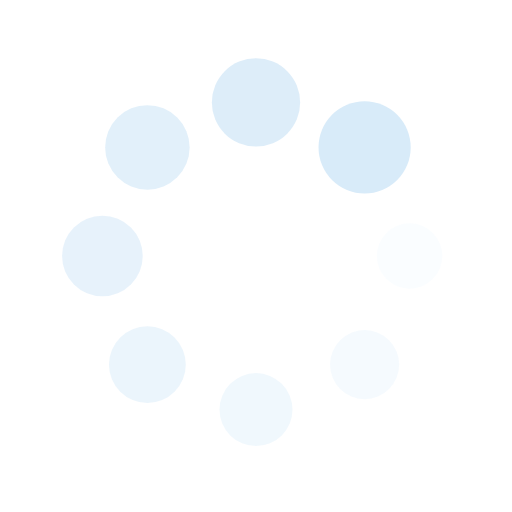
t = 0.00 s
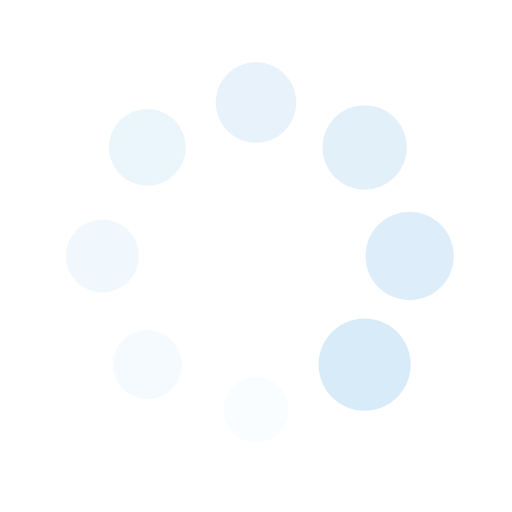
t = 0.25 s
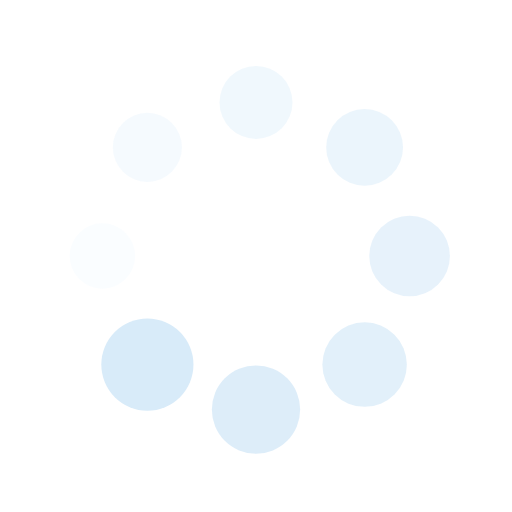
t = 0.50 s
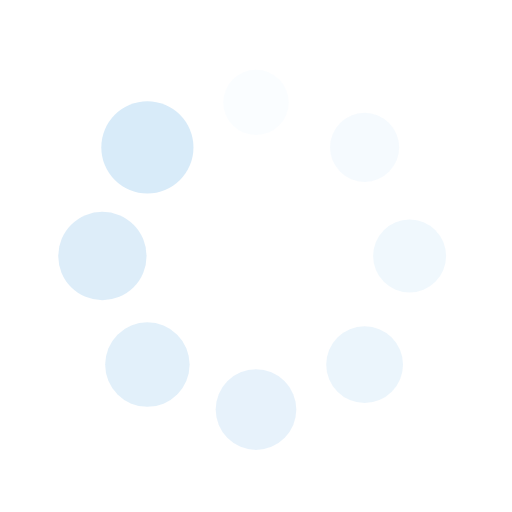
t = 0.75 s

The animated SVG that drew these frames (rendered in a browser with its animation timeline set to each time). Animation: 16 SMIL elements (animate=8,animateTransform=8); one cycle of 1.00 s, repeats indefinitely.

<?xml version="1.0" encoding="utf-8"?>
<svg xmlns="http://www.w3.org/2000/svg" xmlns:xlink="http://www.w3.org/1999/xlink" style="margin: auto; background: none; display: block; shape-rendering: auto;" width="200px" height="200px" viewBox="0 0 100 100" preserveAspectRatio="xMidYMid">
<g transform="translate(80,50)">
<g transform="rotate(0)">
<circle cx="0" cy="0" r="6" fill="#d8ebf9" fill-opacity="1">
  <animateTransform attributeName="transform" type="scale" begin="-0.875s" values="1.5 1.5;1 1" keyTimes="0;1" dur="1s" repeatCount="indefinite"></animateTransform>
  <animate attributeName="fill-opacity" keyTimes="0;1" dur="1s" repeatCount="indefinite" values="1;0" begin="-0.875s"></animate>
</circle>
</g>
</g><g transform="translate(71.21320343559643,71.21320343559643)">
<g transform="rotate(45)">
<circle cx="0" cy="0" r="6" fill="#d8ebf9" fill-opacity="0.875">
  <animateTransform attributeName="transform" type="scale" begin="-0.75s" values="1.5 1.5;1 1" keyTimes="0;1" dur="1s" repeatCount="indefinite"></animateTransform>
  <animate attributeName="fill-opacity" keyTimes="0;1" dur="1s" repeatCount="indefinite" values="1;0" begin="-0.75s"></animate>
</circle>
</g>
</g><g transform="translate(50,80)">
<g transform="rotate(90)">
<circle cx="0" cy="0" r="6" fill="#d8ebf9" fill-opacity="0.75">
  <animateTransform attributeName="transform" type="scale" begin="-0.625s" values="1.5 1.5;1 1" keyTimes="0;1" dur="1s" repeatCount="indefinite"></animateTransform>
  <animate attributeName="fill-opacity" keyTimes="0;1" dur="1s" repeatCount="indefinite" values="1;0" begin="-0.625s"></animate>
</circle>
</g>
</g><g transform="translate(28.786796564403577,71.21320343559643)">
<g transform="rotate(135)">
<circle cx="0" cy="0" r="6" fill="#d8ebf9" fill-opacity="0.625">
  <animateTransform attributeName="transform" type="scale" begin="-0.5s" values="1.5 1.5;1 1" keyTimes="0;1" dur="1s" repeatCount="indefinite"></animateTransform>
  <animate attributeName="fill-opacity" keyTimes="0;1" dur="1s" repeatCount="indefinite" values="1;0" begin="-0.5s"></animate>
</circle>
</g>
</g><g transform="translate(20,50.00000000000001)">
<g transform="rotate(180)">
<circle cx="0" cy="0" r="6" fill="#d8ebf9" fill-opacity="0.5">
  <animateTransform attributeName="transform" type="scale" begin="-0.375s" values="1.5 1.5;1 1" keyTimes="0;1" dur="1s" repeatCount="indefinite"></animateTransform>
  <animate attributeName="fill-opacity" keyTimes="0;1" dur="1s" repeatCount="indefinite" values="1;0" begin="-0.375s"></animate>
</circle>
</g>
</g><g transform="translate(28.78679656440357,28.786796564403577)">
<g transform="rotate(225)">
<circle cx="0" cy="0" r="6" fill="#d8ebf9" fill-opacity="0.375">
  <animateTransform attributeName="transform" type="scale" begin="-0.25s" values="1.5 1.5;1 1" keyTimes="0;1" dur="1s" repeatCount="indefinite"></animateTransform>
  <animate attributeName="fill-opacity" keyTimes="0;1" dur="1s" repeatCount="indefinite" values="1;0" begin="-0.25s"></animate>
</circle>
</g>
</g><g transform="translate(49.99999999999999,20)">
<g transform="rotate(270)">
<circle cx="0" cy="0" r="6" fill="#d8ebf9" fill-opacity="0.25">
  <animateTransform attributeName="transform" type="scale" begin="-0.125s" values="1.5 1.5;1 1" keyTimes="0;1" dur="1s" repeatCount="indefinite"></animateTransform>
  <animate attributeName="fill-opacity" keyTimes="0;1" dur="1s" repeatCount="indefinite" values="1;0" begin="-0.125s"></animate>
</circle>
</g>
</g><g transform="translate(71.21320343559643,28.78679656440357)">
<g transform="rotate(315)">
<circle cx="0" cy="0" r="6" fill="#d8ebf9" fill-opacity="0.125">
  <animateTransform attributeName="transform" type="scale" begin="0s" values="1.5 1.5;1 1" keyTimes="0;1" dur="1s" repeatCount="indefinite"></animateTransform>
  <animate attributeName="fill-opacity" keyTimes="0;1" dur="1s" repeatCount="indefinite" values="1;0" begin="0s"></animate>
</circle>
</g>
</g>
<!-- [ldio] generated by https://loading.io/ --></svg>
